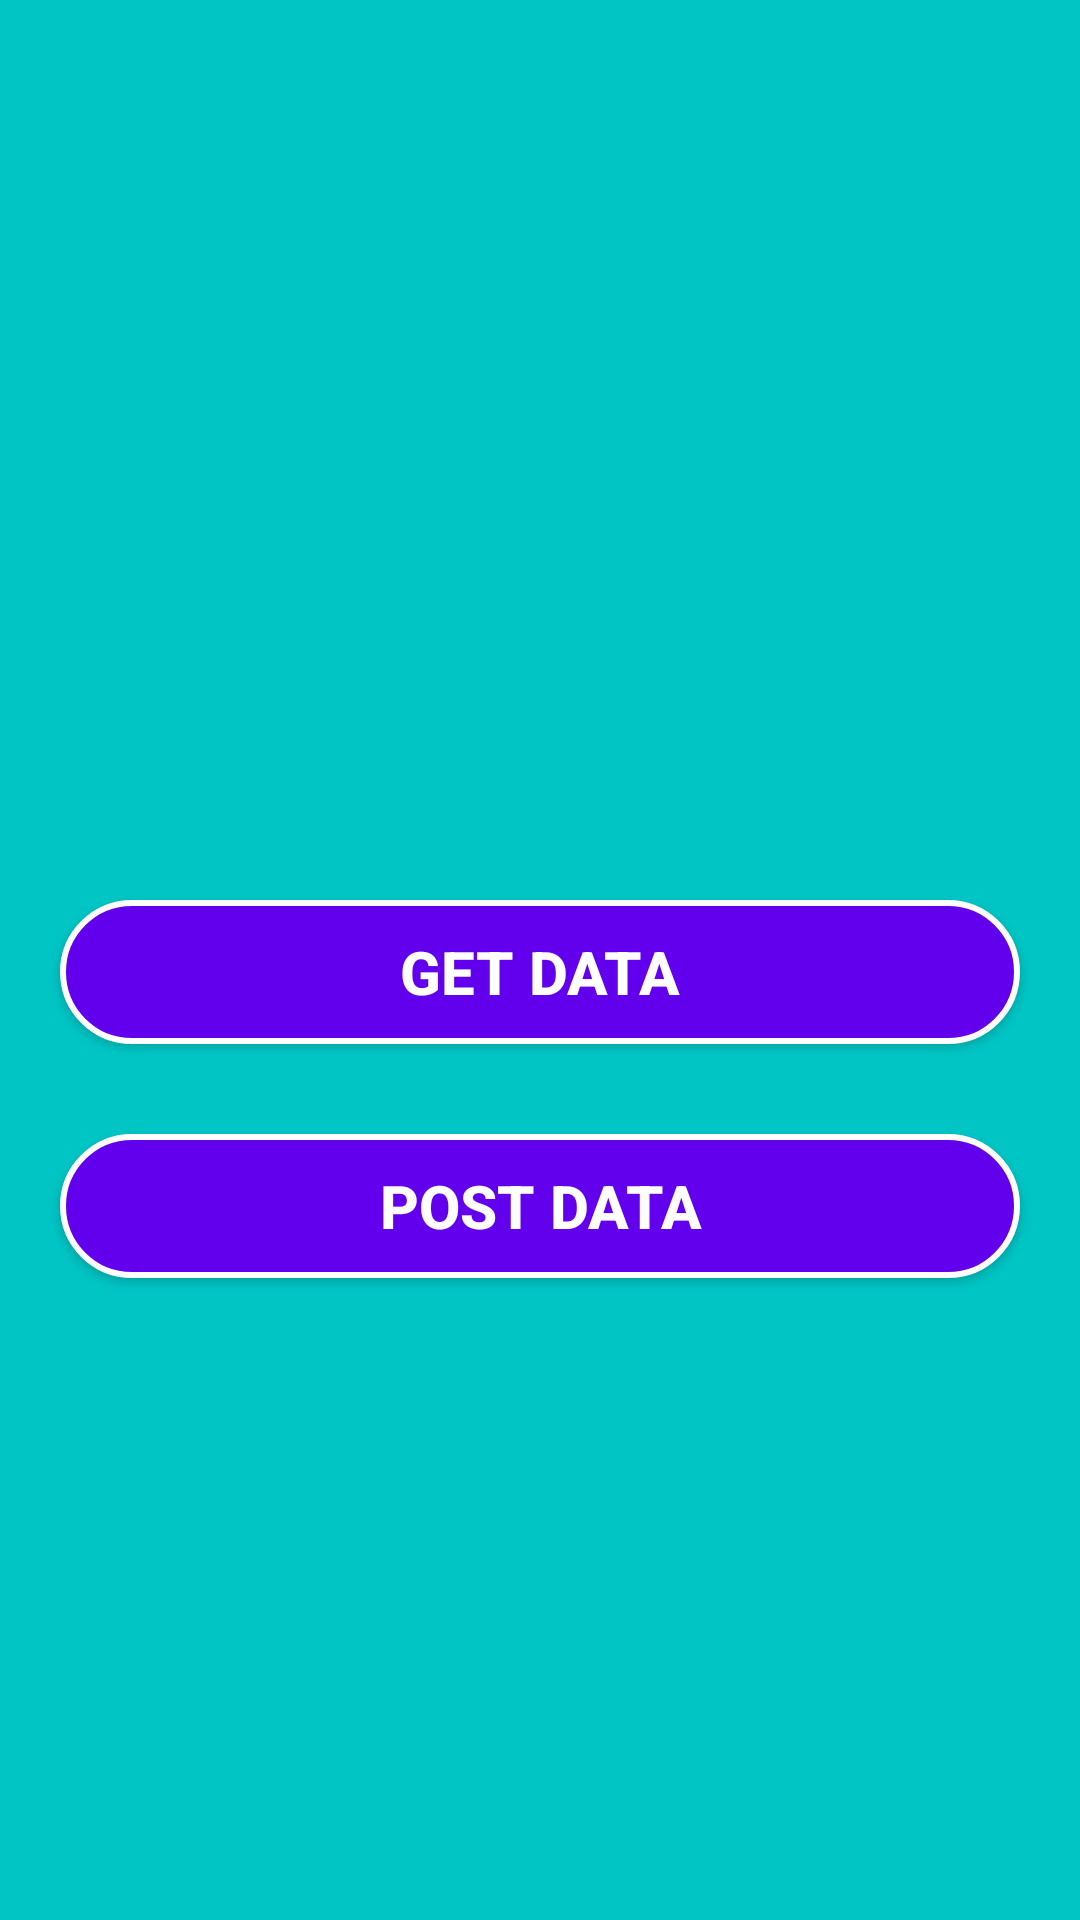

Android layout source for this screen:
<!-- AndroidManifest.xml: application theme AppTheme -->
<!-- res/layout/activity_main.xml -->
<?xml version="1.0" encoding="utf-8"?>
<androidx.constraintlayout.widget.ConstraintLayout xmlns:android="http://schemas.android.com/apk/res/android"
    xmlns:app="http://schemas.android.com/apk/res-auto"
    xmlns:tools="http://schemas.android.com/tools"
    style="@style/bodyStyle"
    tools:context=".MainActivity">

    <Button
        android:id="@+id/get_data_btn"
        style="@style/buttonStyle"
        android:layout_marginTop="300dp"
        android:layout_marginStart="20dp"
        android:layout_marginEnd="20dp"
        android:text="Get Data"
        app:layout_constraintEnd_toEndOf="parent"
        app:layout_constraintStart_toStartOf="parent"
        app:layout_constraintTop_toTopOf="parent" />

    <Button
        android:id="@+id/post_data_btn"
        style="@style/buttonStyle"
        android:layout_marginTop="30dp"
        android:text="Post Data"
        app:layout_constraintBottom_toBottomOf="parent"
        app:layout_constraintEnd_toEndOf="@+id/get_data_btn"
        app:layout_constraintStart_toStartOf="@+id/get_data_btn"
        app:layout_constraintTop_toBottomOf="@+id/get_data_btn"
        app:layout_constraintVertical_bias="0.0" />

</androidx.constraintlayout.widget.ConstraintLayout>
<!-- resources referenced by this layout -->
<resources>
  <style name="bodyStyle">
          <item name="android:layout_width">match_parent</item>
          <item name="android:layout_height">match_parent</item>
          <item name="android:background">#00c5c5</item>
  
      </style>
  <style name="buttonStyle">
          <item name="android:layout_width">0dp</item>
          <item name="android:layout_height">wrap_content</item>
          <item name="android:background">@drawable/button_bg</item>
          <item name="android:textColor">#fff</item>
          <item name="android:textStyle">bold</item>
          <item name="android:textSize">20sp</item>
  
      </style>
  <style name="AppTheme" parent="Theme.AppCompat.Light.DarkActionBar">
          
          <item name="colorPrimary">@color/colorPrimary</item>
          <item name="colorPrimaryDark">@color/colorPrimaryDark</item>
          <item name="colorAccent">@color/colorAccent</item>
      </style>
  <!-- drawable button_bg (drawable) -->
  <?xml version="1.0" encoding="utf-8"?>
  <shape xmlns:android="http://schemas.android.com/apk/res/android">
      <stroke android:color="#fff" android:width="2dp"/>
      <corners android:radius="30dp" />
      <solid android:color="@color/colorPrimary"/>
  
  </shape>
  <!-- not gathered from this repository: default colours our renderer supplied (Android Studio template values) -->
  <color name="colorPrimary">#FF6200EE</color>
  <color name="colorPrimaryDark">#FF3700B3</color>
  <color name="colorAccent">#FF03DAC5</color>
</resources>
